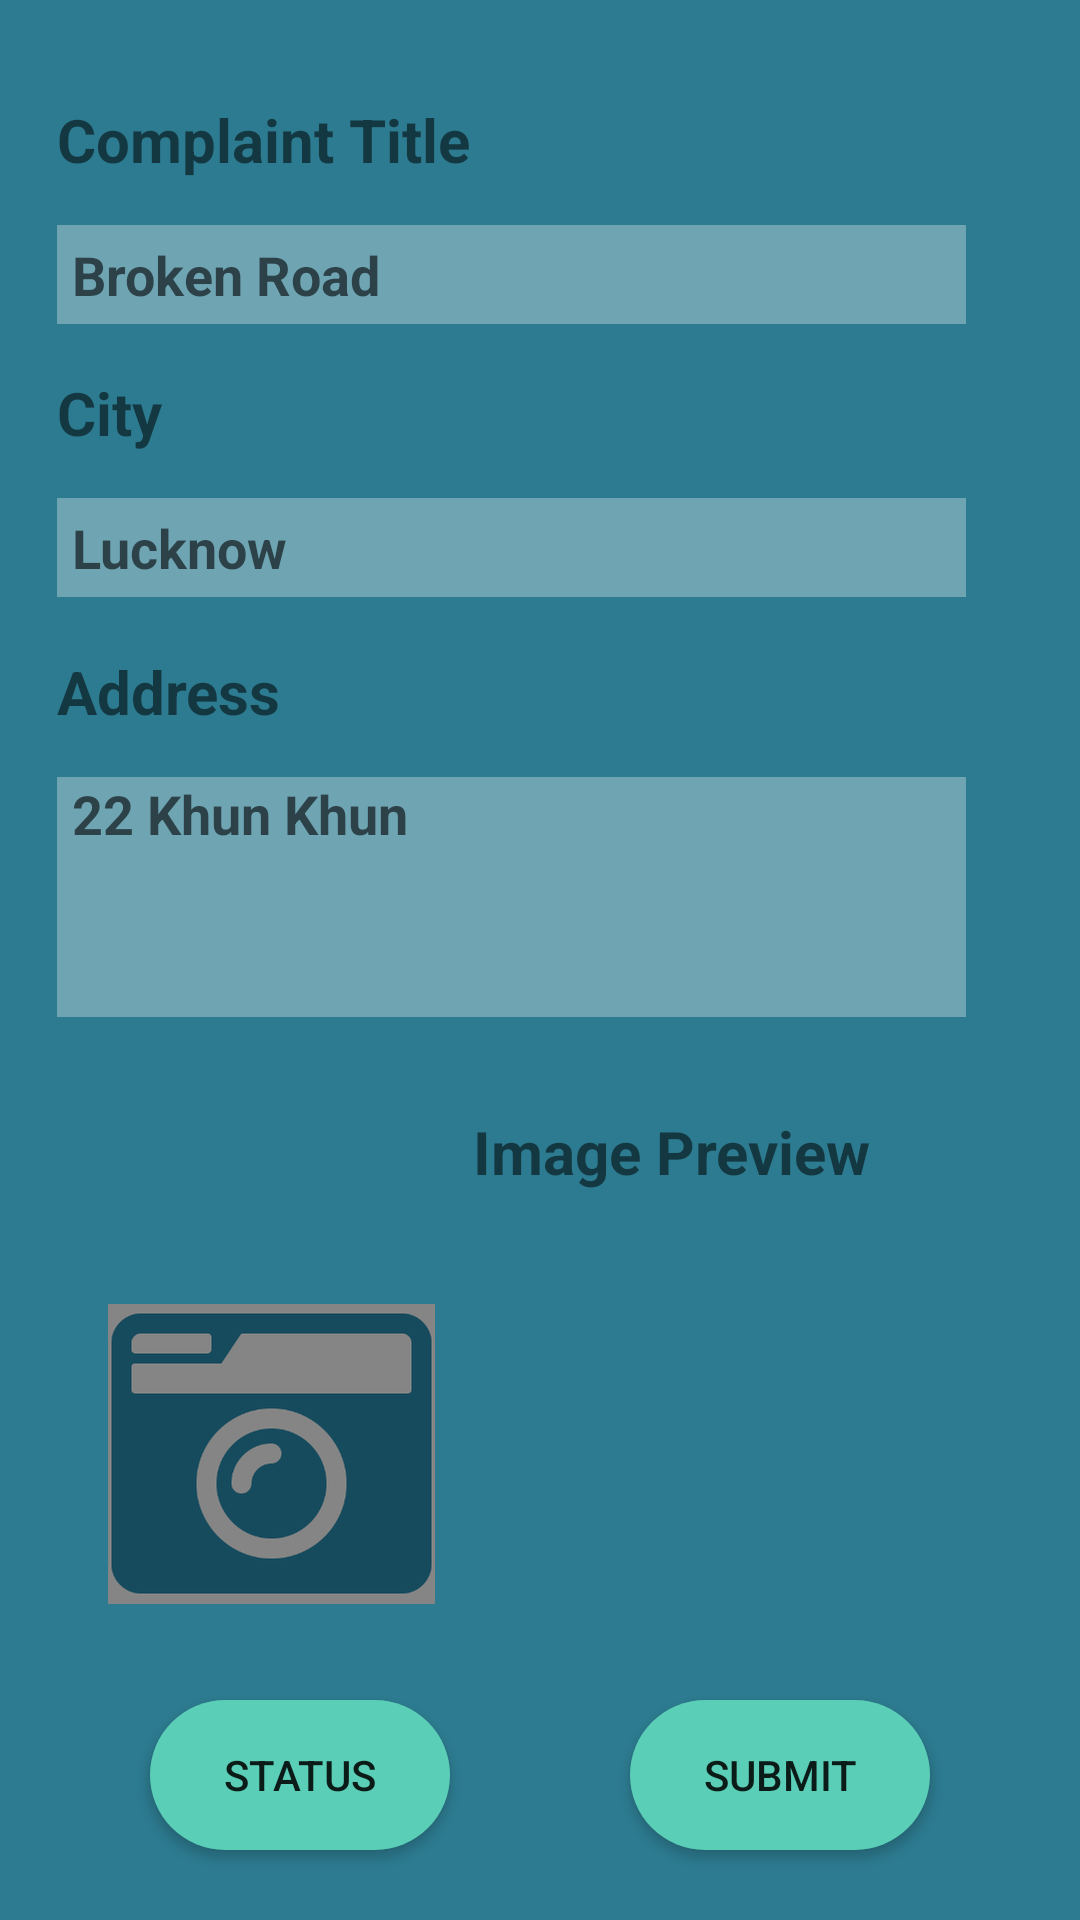

Here is an Android app screen rendered from its layout file. Give the layout XML and the strings, colors and styles it references.
<!-- AndroidManifest.xml: application theme Theme.MuniciPal -->
<!-- res/layout/activity_main.xml -->
<?xml version="1.0" encoding="utf-8"?>
<androidx.constraintlayout.widget.ConstraintLayout xmlns:android="http://schemas.android.com/apk/res/android"
    xmlns:app="http://schemas.android.com/apk/res-auto"
    xmlns:tools="http://schemas.android.com/tools"
    android:id="@+id/linearLayout"
    android:layout_width="match_parent"
    android:layout_height="match_parent"
    android:background="#2D7B90">

    <Button
        android:id="@+id/status"
        android:layout_width="100dp"
        android:layout_height="50dp"
        android:layout_marginStart="50dp"
        android:layout_marginEnd="50dp"
        android:layout_marginBottom="10dp"
        android:background="@drawable/bgbutton2"
        android:text="Status"
        app:backgroundTint="#5ACEB6"
        app:layout_constraintBottom_toBottomOf="parent"
        app:layout_constraintEnd_toEndOf="parent"
        app:layout_constraintHorizontal_bias="0.0"
        app:layout_constraintStart_toStartOf="parent"
        app:layout_constraintTop_toTopOf="parent"
        app:layout_constraintVertical_bias="0.977" />

    <TextView
        android:id="@+id/tv1"
        android:layout_width="303dp"
        android:layout_height="30dp"
        android:layout_marginTop="60dp"
        android:gravity="left"
        android:text="Complaint Title"
        android:textSize="20dp"
        android:textStyle="bold"
        app:layout_constraintBottom_toTopOf="@+id/comtitle"
        app:layout_constraintEnd_toEndOf="parent"
        app:layout_constraintHorizontal_bias="0.333"
        app:layout_constraintStart_toStartOf="parent"
        app:layout_constraintTop_toTopOf="parent" />

    <TextView
        android:id="@+id/tv3"
        android:layout_width="303dp"
        android:layout_height="30dp"
        android:layout_marginTop="18dp"
        android:layout_marginBottom="12dp"
        android:text="Address"
        android:textSize="20dp"
        android:textStyle="bold"
        app:layout_constraintBottom_toTopOf="@+id/comadd"
        app:layout_constraintEnd_toEndOf="parent"
        app:layout_constraintHorizontal_bias="0.333"
        app:layout_constraintStart_toStartOf="parent"
        app:layout_constraintTop_toBottomOf="@+id/comarea" />

    <TextView
        android:id="@+id/tv2"
        android:layout_width="303dp"
        android:layout_height="30dp"
        android:layout_marginTop="16dp"
        android:layout_marginBottom="12dp"
        android:text="City"
        android:textSize="20dp"
        android:textStyle="bold"
        app:layout_constraintBottom_toTopOf="@+id/comarea"
        app:layout_constraintEnd_toEndOf="parent"
        app:layout_constraintHorizontal_bias="0.333"
        app:layout_constraintStart_toStartOf="parent"
        app:layout_constraintTop_toBottomOf="@+id/comtitle" />

    <EditText
        android:id="@+id/comarea"
        android:layout_width="303dp"
        android:layout_height="33dp"
        android:background="#50FFFFFF"
        android:ems="10"
        android:hint="Lucknow"
        android:inputType="textPersonName"
        android:paddingLeft="5dp"
        android:textStyle="bold"
        app:layout_constraintBottom_toTopOf="@+id/tv3"
        app:layout_constraintEnd_toEndOf="parent"
        app:layout_constraintHorizontal_bias="0.333"
        app:layout_constraintStart_toStartOf="parent"
        app:layout_constraintTop_toBottomOf="@+id/tv2" />

    <EditText
        android:id="@+id/comadd"
        android:layout_width="303dp"
        android:layout_height="80dp"
        android:layout_marginBottom="10dp"
        android:background="#50FFFFFF"
        android:ems="10"
        android:gravity="top"
        android:hint="22 Khun Khun"
        android:inputType="textPersonName"
        android:paddingLeft="5dp"
        android:textStyle="bold"
        app:layout_constraintBottom_toTopOf="@+id/textView12"
        app:layout_constraintEnd_toEndOf="parent"
        app:layout_constraintHorizontal_bias="0.333"
        app:layout_constraintStart_toStartOf="parent"
        app:layout_constraintTop_toBottomOf="@+id/tv3" />

    <EditText
        android:id="@+id/comtitle"
        android:layout_width="303dp"
        android:layout_height="33dp"
        android:layout_marginTop="12dp"
        android:background="#50FFFFFF"
        android:ems="10"
        android:hint="Broken Road"
        android:inputType="textPersonName"
        android:paddingLeft="5dp"
        android:textStyle="bold"
        app:layout_constraintBottom_toTopOf="@+id/tv2"
        app:layout_constraintEnd_toEndOf="parent"
        app:layout_constraintHorizontal_bias="0.333"
        app:layout_constraintStart_toStartOf="parent"
        app:layout_constraintTop_toBottomOf="@+id/tv1" />

    <ImageView
        android:id="@+id/showing"
        android:layout_width="200dp"
        android:layout_height="100dp"
        app:layout_constraintBottom_toBottomOf="parent"
        app:layout_constraintEnd_toEndOf="parent"
        app:layout_constraintHorizontal_bias="0.8"
        app:layout_constraintStart_toStartOf="parent"
        app:layout_constraintTop_toTopOf="parent"
        app:layout_constraintVertical_bias="0.805"
        app:srcCompat="@color/transparenteal" />

    <Button
        android:id="@+id/submit"
        android:layout_width="100dp"
        android:layout_height="50dp"
        android:layout_marginStart="50dp"
        android:layout_marginEnd="50dp"
        android:layout_marginBottom="10dp"
        android:background="@drawable/bgbutton2"
        android:text="Submit"
        app:backgroundTint="#5ACEB6"
        app:layout_constraintBottom_toBottomOf="parent"
        app:layout_constraintEnd_toEndOf="parent"
        app:layout_constraintHorizontal_bias="1.0"
        app:layout_constraintStart_toStartOf="parent"
        app:layout_constraintTop_toTopOf="parent"
        app:layout_constraintVertical_bias="0.977" />

    <TextView
        android:id="@+id/textView12"
        android:layout_width="208dp"
        android:layout_height="30dp"
        android:layout_marginTop="20dp"
        android:layout_marginBottom="268dp"
        android:gravity="center"
        android:text="Image Preview"
        android:textSize="20sp"
        android:textStyle="bold"
        app:layout_constraintBottom_toBottomOf="parent"
        app:layout_constraintEnd_toEndOf="parent"
        app:layout_constraintHorizontal_bias="0.788"
        app:layout_constraintStart_toStartOf="parent"
        app:layout_constraintTop_toBottomOf="@+id/comadd" />

    <ImageButton
        android:id="@+id/cambutton"
        android:layout_width="109dp"
        android:layout_height="100dp"
        android:layout_marginStart="36dp"
        android:layout_marginEnd="15dp"
        android:padding="40dp"
        android:paddingStart="40dp"
        android:paddingLeft="40dp"
        android:paddingTop="40dp"
        android:paddingEnd="40dp"
        android:paddingRight="40dp"
        android:paddingBottom="40dp"
        app:layout_constraintBottom_toBottomOf="parent"
        app:layout_constraintEnd_toStartOf="@+id/showing"
        app:layout_constraintHorizontal_bias="0.0"
        app:layout_constraintStart_toStartOf="parent"
        app:layout_constraintTop_toTopOf="parent"
        app:layout_constraintVertical_bias="0.805"
        app:srcCompat="@drawable/imagep3" />

</androidx.constraintlayout.widget.ConstraintLayout>
<!-- resources referenced by this layout -->
<resources>
  <!-- drawable bgbutton2 (drawable) -->
  <?xml version="1.0" encoding="utf-8"?>
  <selector xmlns:android="http://schemas.android.com/apk/res/android">
      <item>
          <shape android:shape="rectangle">
              <solid android:color="#2D7B90"/>
              <stroke android:color="#8A2BE2" android:width="0dp" />
              
              <corners android:radius="40dp" />
          </shape>
      </item>
  </selector>
  <!-- drawable imagep3: png bitmap (drawable, 29956 bytes) -->
  <style name="Theme.MuniciPal" parent="Theme.MaterialComponents.DayNight.DarkActionBar">
          
  
          <item name="colorPrimary">#F2F2F2</item>
          <item name="colorPrimaryDark">@color/black</item>
      </style>
  <color name="black">#FF000000</color>
</resources>
